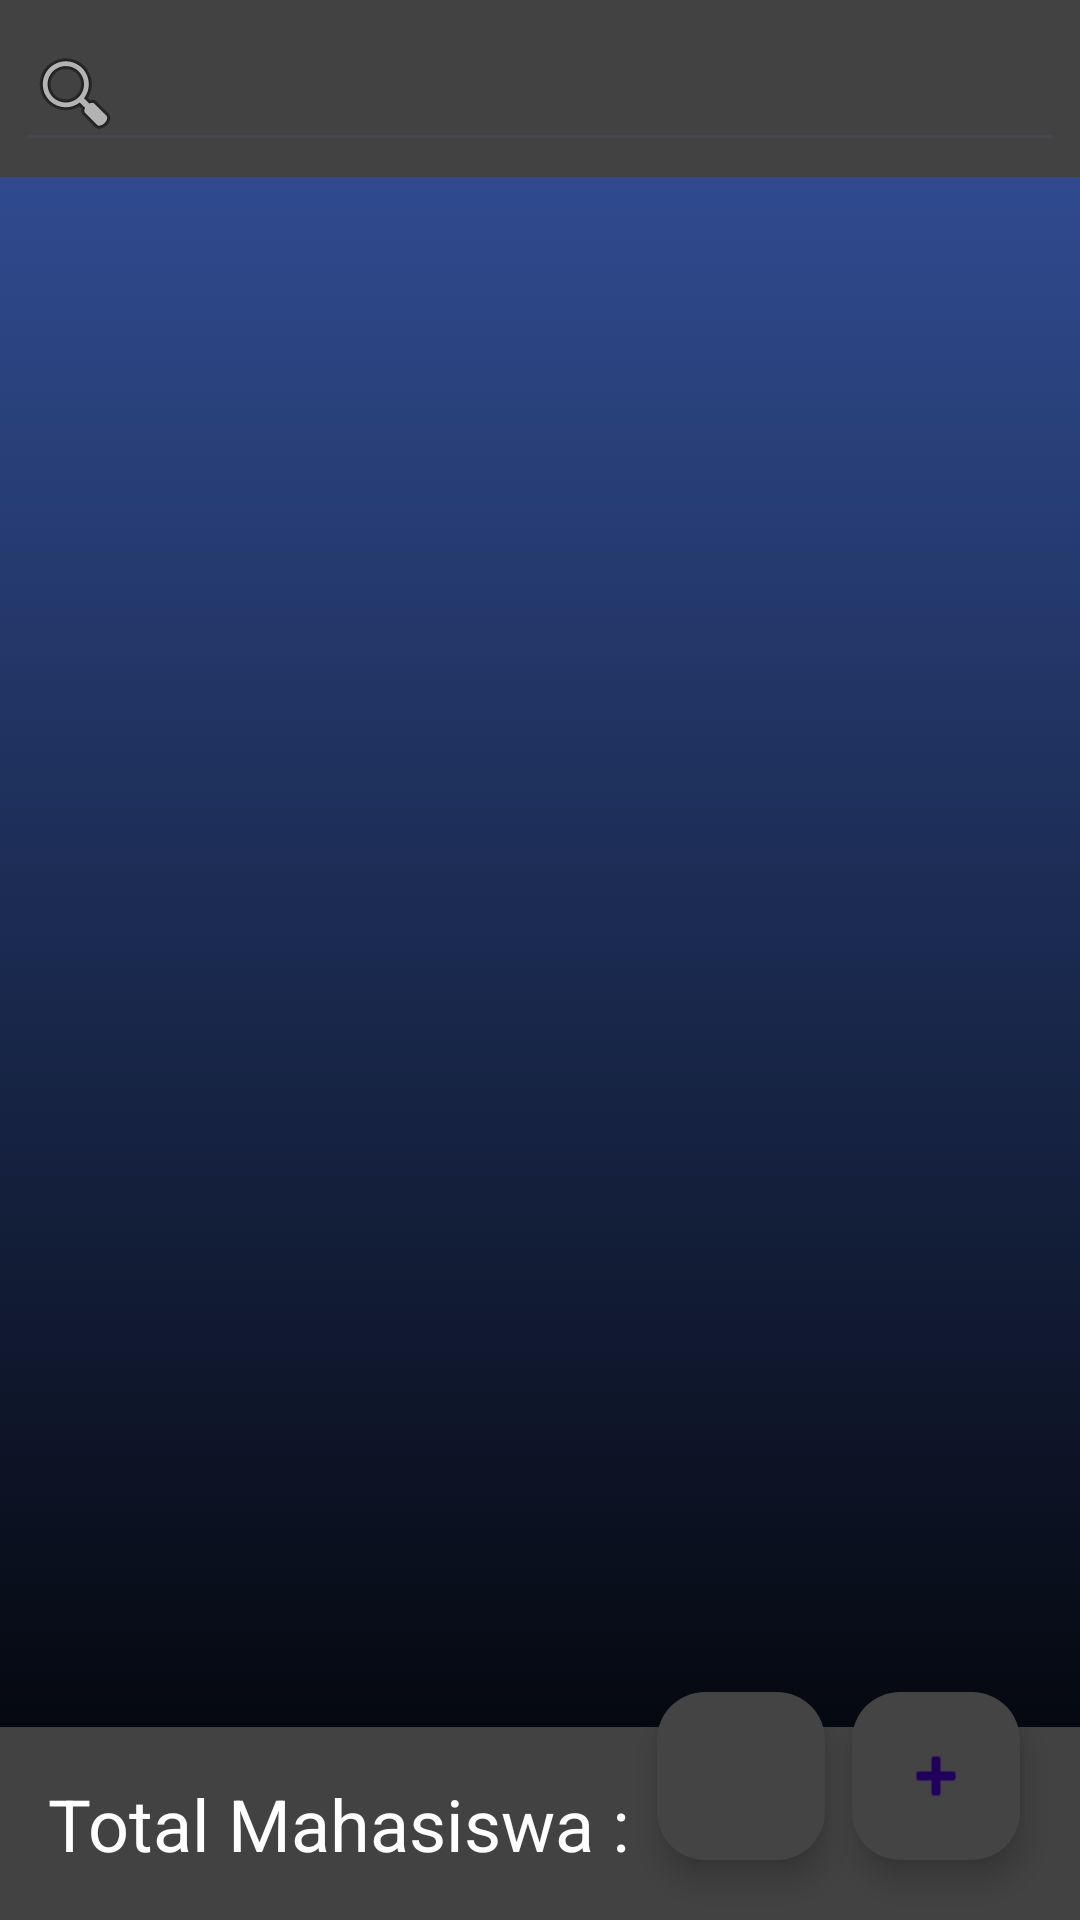

Here is an Android app screen rendered from its layout file. Give the layout XML and the strings, colors and styles it references.
<!-- AndroidManifest.xml: application theme Theme.Login -->
<!-- res/layout/activity_tampil_mahasiswa.xml -->
<?xml version="1.0" encoding="utf-8"?>
<FrameLayout xmlns:android="http://schemas.android.com/apk/res/android"
    xmlns:app="http://schemas.android.com/apk/res-auto"
    xmlns:tools="http://schemas.android.com/tools"
    android:id="@+id/main"
    android:layout_width="match_parent"
    android:layout_height="match_parent"
    tools:context=".TampilMahasiswaActivity">
    <LinearLayout
        android:layout_width="match_parent"
        android:layout_height="match_parent"
        android:background="@drawable/gradient_a"
        android:orientation="vertical">
        <LinearLayout
            android:layout_width="match_parent"
            android:layout_height="wrap_content"
            android:padding="5dp"
            android:background="@color/cardview_dark_background">
            <EditText
                android:drawableStart="@android:drawable/ic_menu_search"
                android:id="@+id/txtSearch"
                android:layout_width="0dp"
                android:layout_weight="1"
                android:layout_height="wrap_content"
                android:textColorHint="@color/cardview_light_background"
                android:textColor="#ffffff"/>
        </LinearLayout>

        <androidx.recyclerview.widget.RecyclerView
            android:id="@+id/recycleView1"
            android:layout_width="match_parent"
            android:layout_height="0dp"
            android:layout_weight="1"/>
        <LinearLayout
            android:layout_width="match_parent"
            android:layout_height="wrap_content"
            android:padding="16dp"
            android:background="@color/cardview_dark_background">
            <TextView
                android:id="@+id/txtMahasiswaCount"
                android:layout_width="0dp"
                android:layout_height="wrap_content"
                android:layout_weight="1"
                android:text="Total Mahasiswa : "
                android:textSize="24sp"
                android:textColor="#ffffff"/>
        </LinearLayout>
    </LinearLayout>

    <com.google.android.material.floatingactionbutton.FloatingActionButton
        android:layout_width="wrap_content"
        android:layout_height="wrap_content"
        android:layout_gravity="bottom|end"
        android:layout_marginEnd="20dp"
        android:layout_marginBottom="20dp"
        android:src="@android:drawable/ic_input_add"
        android:backgroundTint="#444444"
        android:id="@+id/addButton"
        android:contentDescription="Record baru"/>
    <com.google.android.material.floatingactionbutton.FloatingActionButton
        android:layout_width="wrap_content"
        android:layout_height="wrap_content"
        android:layout_gravity="bottom|end"
        android:layout_marginEnd="85dp"
        android:layout_marginBottom="20dp"
        android:backgroundTint="#444444"
        android:id="@+id/refreshButton"
        android:contentDescription="Refresh Button"/>
</FrameLayout>
<!-- resources referenced by this layout -->
<resources>
  <!-- drawable gradient_a (drawable) -->
  <?xml version="1.0" encoding="utf-8" ?>
  <selector xmlns:android="http://schemas.android.com/apk/res/android">
      <item>
          <shape>
              <gradient android:angle="270"
                  android:startColor="#34529d"
                  android:endColor="#000000">
  
              </gradient>
          </shape>
      </item>
  </selector>
  <style name="Theme.Login" parent="Base.Theme.Login" />
  <style name="Base.Theme.Login" parent="Theme.Material3.DayNight.NoActionBar">
          
          
      </style>
</resources>
